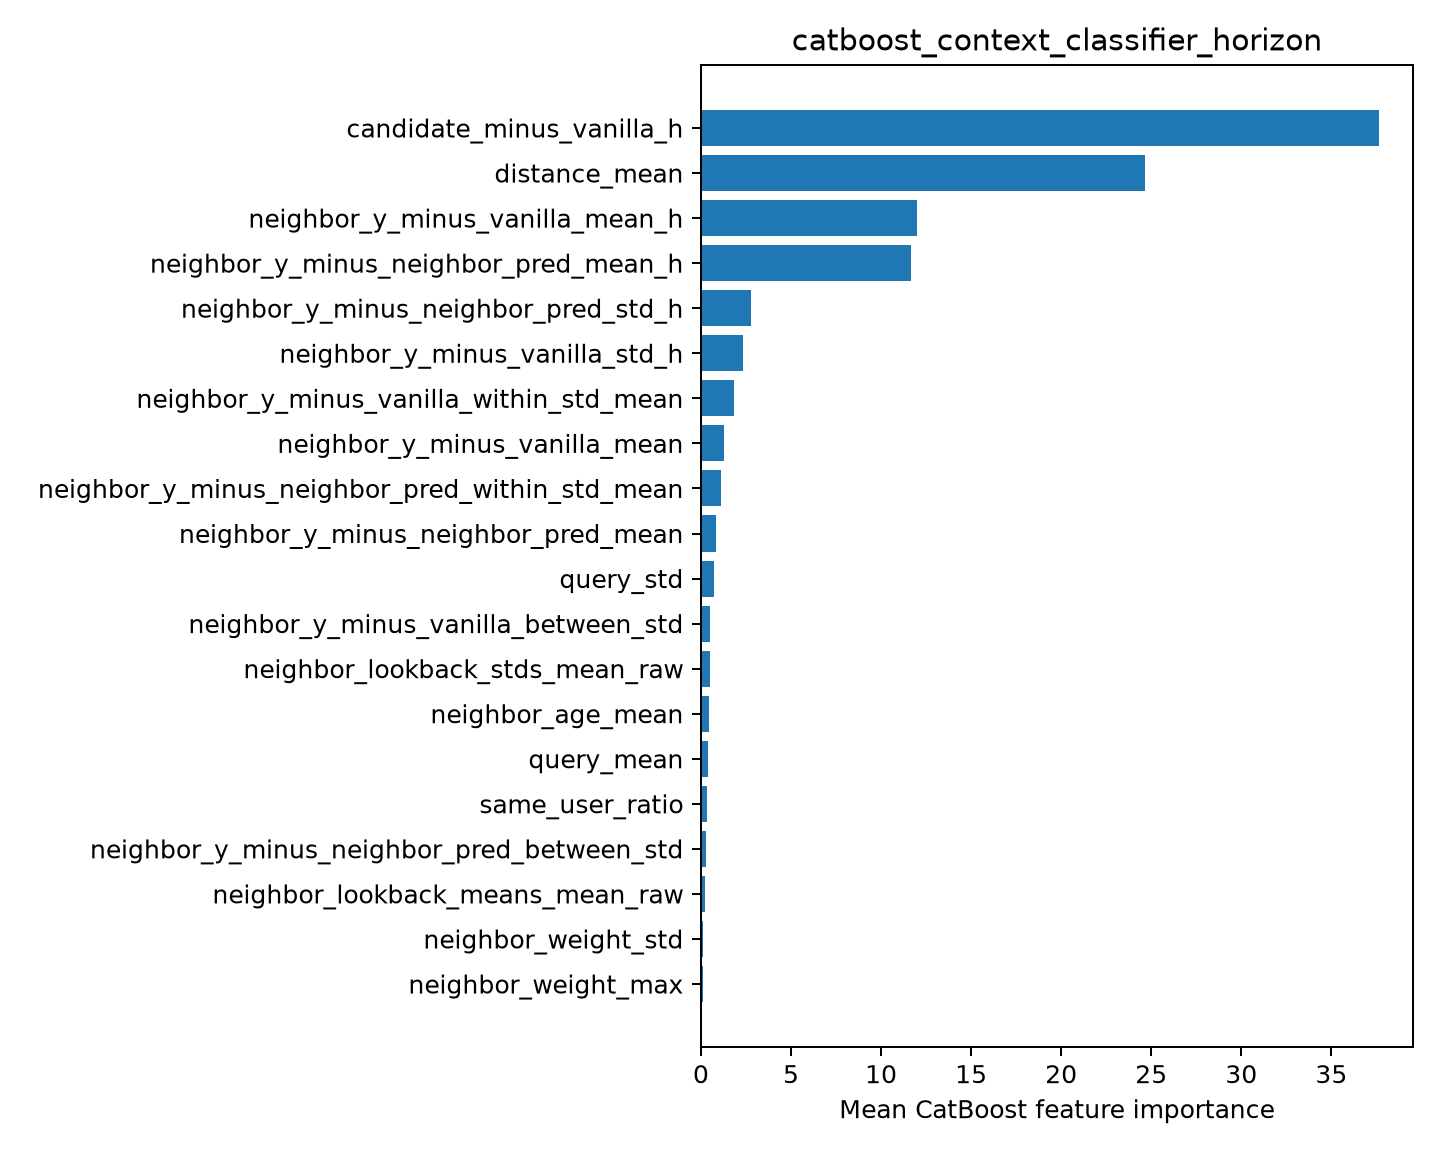

Source data for this figure (header and first rows):
feature, importance
candidate_minus_vanilla_h, 37.65
distance_mean, 24.67
neighbor_y_minus_vanilla_mean_h, 12.02
neighbor_y_minus_neighbor_pred_mean_h, 11.68
neighbor_y_minus_neighbor_pred_std_h, 2.758
neighbor_y_minus_vanilla_std_h, 2.344
neighbor_y_minus_vanilla_within_std_mean, 1.83
neighbor_y_minus_vanilla_mean, 1.3
neighbor_y_minus_neighbor_pred_within_st…, 1.094
neighbor_y_minus_neighbor_pred_mean, 0.8107
query_std, 0.7367
neighbor_y_minus_vanilla_between_std, 0.5193
neighbor_lookback_stds_mean_raw, 0.5115
neighbor_age_mean, 0.4341
query_mean, 0.4
same_user_ratio, 0.3388
neighbor_y_minus_neighbor_pred_between_s…, 0.2619
neighbor_lookback_means_mean_raw, 0.2183
neighbor_weight_std, 0.1344
neighbor_weight_max, 0.1118
